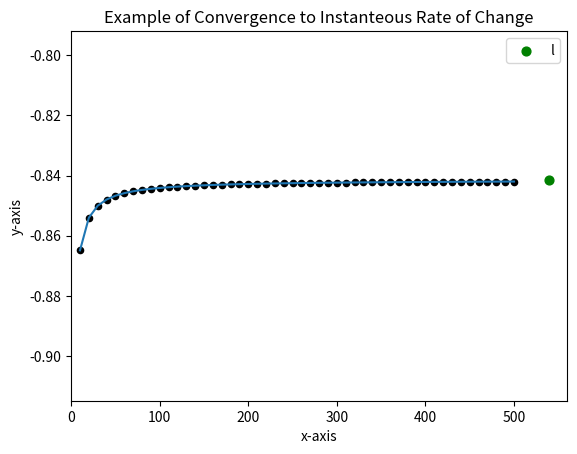

Source code (Python):
# Exercise #1:  Refer to Lial Section 11.3 Examples 3-5.  Using the function 
# der() as defined, calculate approximate slopes for the functions given in 
# Lial Section 11.3 Examples 3(b), 4(c), & 5.  Use a small value for delta and 
# evaluate der() at the points used in the examples. Round to 4 decimal places.

import numpy 
from numpy import arange, cos
import matplotlib.pyplot 
from matplotlib.pyplot import *

# A general function for calculating the slope between two points: x and 
# x+delta.  See Lial Section 11.3 dealing with instantaneous rates of change.

def der( x, delta ):
    delta = float( delta )
    if delta < (0.0000001):
        print ('Value chosen for delta is too small.')
        return 1 / delta
    else:
        slope = ( f (x + delta) - f(x) ) / delta
        return slope

# Define a function for demonstration.  This function may be changed.

def f(x):
    f = cos( x )
    return f
    
point = 1.0  #This is a point at which a derivative will be calculated.
# The following statements initialize variables for computation.

number = 510
increment = 10
y = []
x = []

# What follows shows calculations and list manipulations. Recall that a range
# statement is inclusive of the first number and exclusive of the last.  In this
# example we are incrementing by units of 10 from 1 to 500.  We are reducing
# the distance between x=1.0 and x=1.0+delta by reducing delta.  The slopes
# being calculated are stored in the list y.

for k in range( increment, number, increment ):
    delta = 1.0/(k+1)
    d = der(point,delta)
    x = x + [k]
    y = y + [d]
    max_x = k + increment

limit = der( point,0.000001 )    
print( 'Final value equals', limit )

# The plot shows convergence of the slopes to the instantaneous rate of change. 
# Black dots mark computed slopes as delta was reduced.  The x-axis is plotted
# using values of k from the range statement in the for loop.

figure()

xlim( 0, max_x+50 )
ylim( min( y ) -0.05, max( y ) + 0.05)

scatter( 540, limit, color='g', s=40, label = 'limiting slope')
legend( ( 'limiting slope' ), loc = 'best' )
scatter( x, y, c='k', s=20 )

title ('Example of Convergence to Instanteous Rate of Change')
xlabel('x-axis')
ylabel('y-axis')
ylabel('y-axis')
plot( x,y )
show()
